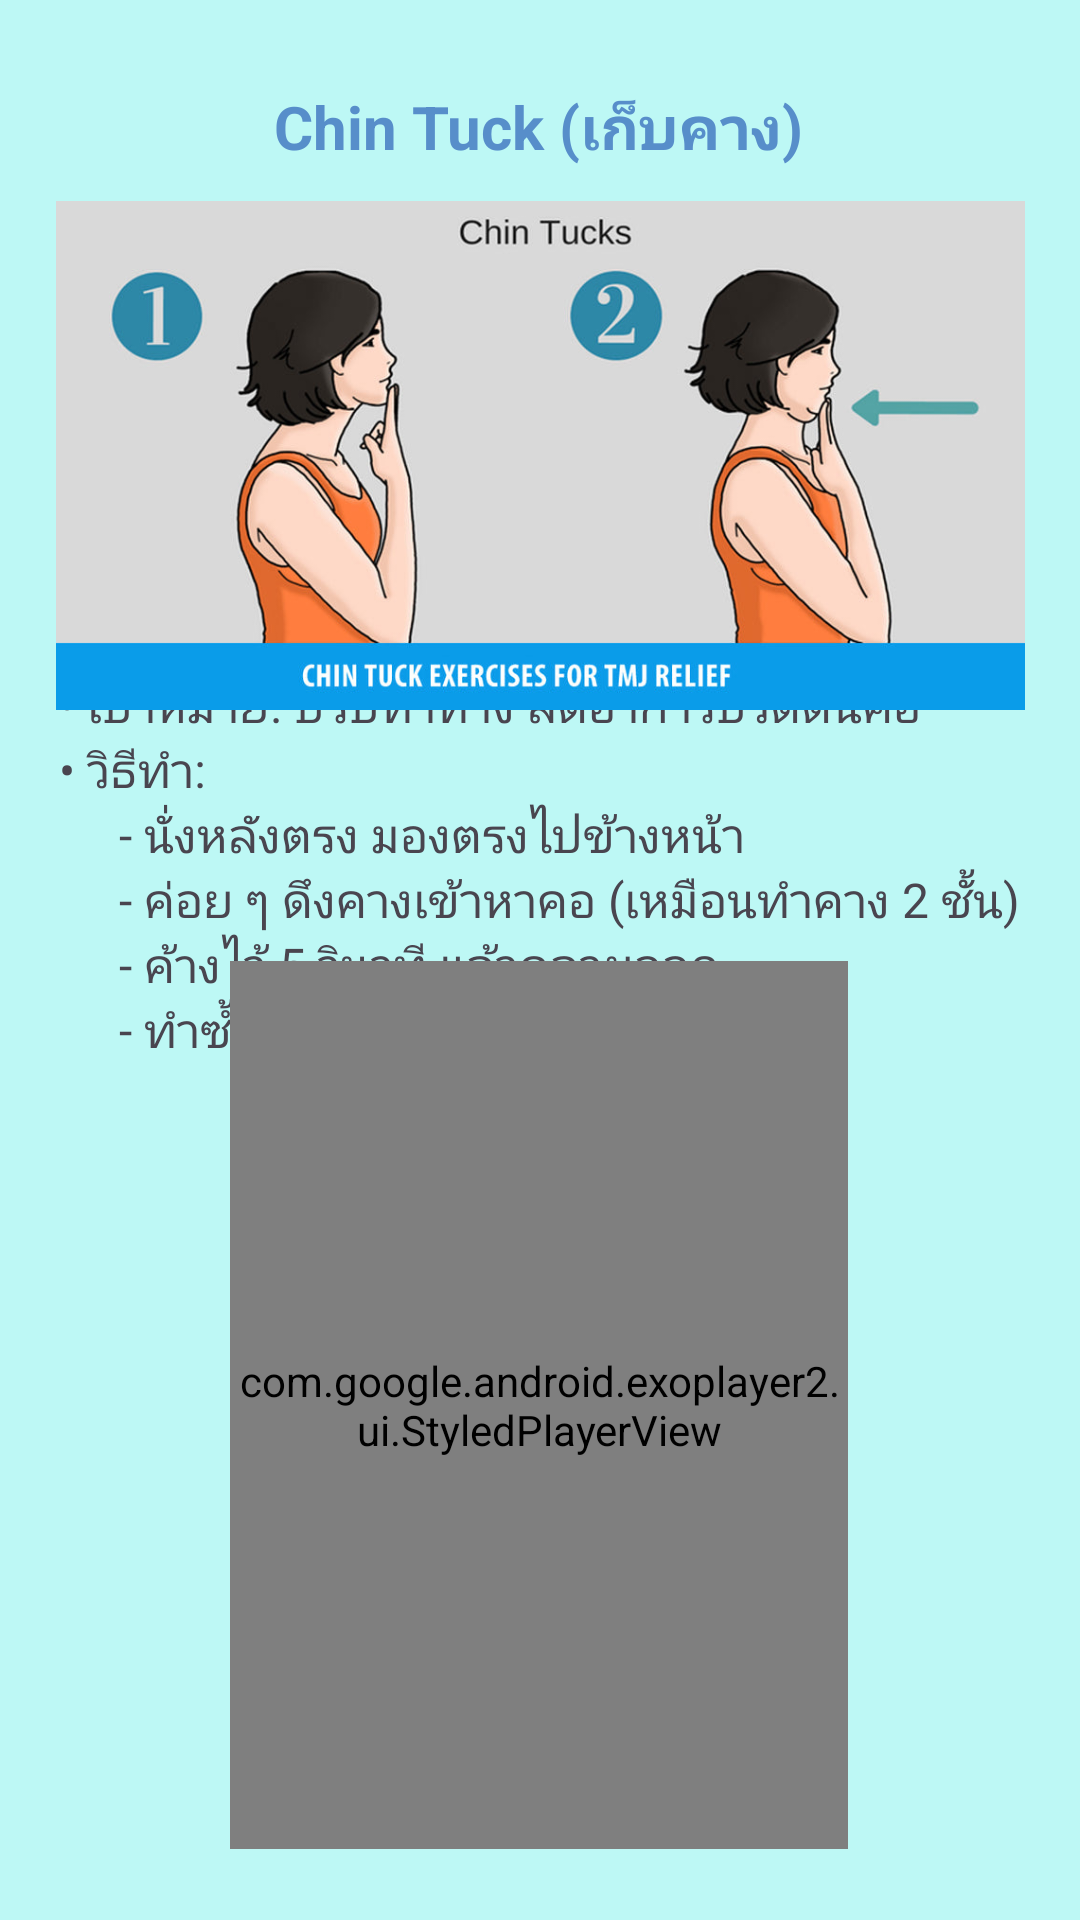

Android layout source for this screen:
<!-- AndroidManifest.xml: application theme Theme.PhysioPal -->
<!-- res/layout/activity_chin_tuck.xml -->
<?xml version="1.0" encoding="utf-8"?>
<androidx.constraintlayout.widget.ConstraintLayout xmlns:android="http://schemas.android.com/apk/res/android"
    xmlns:app="http://schemas.android.com/apk/res-auto"
    xmlns:tools="http://schemas.android.com/tools"
    android:id="@+id/main"
    android:layout_width="match_parent"
    android:layout_height="match_parent"
    android:background="#BDF8F5"
    tools:context=".ChinTuck">

    <TextView
        android:id="@+id/textView9"
        android:layout_width="wrap_content"
        android:layout_height="wrap_content"
        android:text="Chin Tuck (เก็บคาง)"
        android:textColor="#578ECA"
        android:textSize="20sp"
        android:textStyle="bold"
        app:layout_constraintBottom_toBottomOf="parent"
        app:layout_constraintEnd_toEndOf="parent"
        app:layout_constraintHorizontal_bias="0.498"
        app:layout_constraintStart_toStartOf="parent"
        app:layout_constraintTop_toTopOf="parent"
        app:layout_constraintVertical_bias="0.046" />

    <TextView
        android:id="@+id/textView10"
        android:layout_width="wrap_content"
        android:layout_height="wrap_content"
        android:text="&#8226; เป้าหมาย: ปรับท่าทาง ลดอาการปวดต้นคอ&#10;&#8226; วิธีทำ: &#10;&#9;&#9;&#9;- นั่งหลังตรง มองตรงไปข้างหน้า&#10;&#9;&#9;&#9;- ค่อย ๆ ดึงคางเข้าหาคอ (เหมือนทำคาง 2 ชั้น)&#10;&#9;&#9;&#9;- ค้างไว้ 5 วินาที แล้วคลายออก&#10;&#9;&#9;&#9;- ทำซ้ำ 10 ครั้ง"
        android:textSize="16sp"
        app:layout_constraintBottom_toBottomOf="parent"
        app:layout_constraintEnd_toEndOf="parent"
        app:layout_constraintHorizontal_bias="0.494"
        app:layout_constraintStart_toStartOf="parent"
        app:layout_constraintTop_toTopOf="parent"
        app:layout_constraintVertical_bias="0.439" />

    <ImageView
        android:id="@+id/imageView6"
        android:layout_width="323dp"
        android:layout_height="175dp"
        app:layout_constraintBottom_toBottomOf="parent"
        app:layout_constraintEnd_toEndOf="parent"
        app:layout_constraintStart_toStartOf="parent"
        app:layout_constraintTop_toTopOf="parent"
        app:layout_constraintVertical_bias="0.138"
        app:srcCompat="@drawable/chin_tuck" />

    <com.google.android.exoplayer2.ui.StyledPlayerView
        android:id="@+id/playerView"
        android:layout_width="206dp"
        android:layout_height="296dp"
        app:layout_constraintBottom_toBottomOf="parent"
        app:layout_constraintEnd_toEndOf="parent"
        app:layout_constraintHorizontal_bias="0.497"
        app:layout_constraintStart_toStartOf="parent"
        app:layout_constraintTop_toTopOf="parent"
        app:layout_constraintVertical_bias="0.931" />
</androidx.constraintlayout.widget.ConstraintLayout>
<!-- resources referenced by this layout -->
<resources>
  <!-- drawable chin_tuck: png bitmap (drawable, 311098 bytes) -->
  <style name="Theme.PhysioPal" parent="Base.Theme.PhysioPal" />
  <style name="Base.Theme.PhysioPal" parent="Theme.Material3.DayNight.NoActionBar">
          
          
          <item name="android:windowBackground">@color/blue</item>
      </style>
  <color name="blue">#2973BD</color>
</resources>
